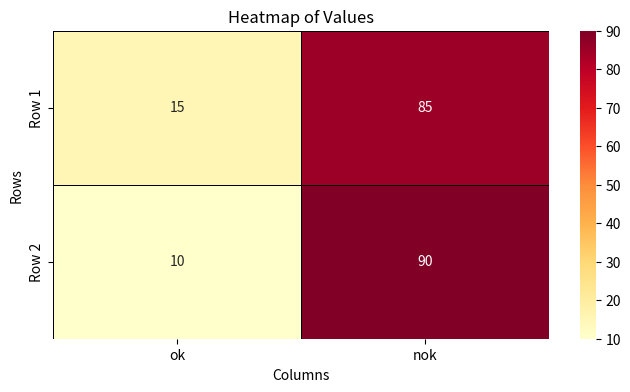

This figure's Python source:
import matplotlib.pyplot as plt
import seaborn as sns
import pandas as pd
import numpy as np

# Dữ liệu
data = {
    'ok': [15, 10],
    'nok': [85, 90]
}

# Chuyển dữ liệu thành DataFrame
df = pd.DataFrame(data, index=['Row 1', 'Row 2'])

# Vẽ heatmap
plt.figure(figsize=(8, 4))  # Điều chỉnh kích thước bảng
ax = sns.heatmap(df, annot=True, cmap='YlOrRd', fmt='d', linewidths=0.5, linecolor='black')

# Tinh chỉnh tiêu đề và nhãn
plt.title('Heatmap of Values')
plt.xlabel('Columns')
plt.ylabel('Rows')

plt.show()
